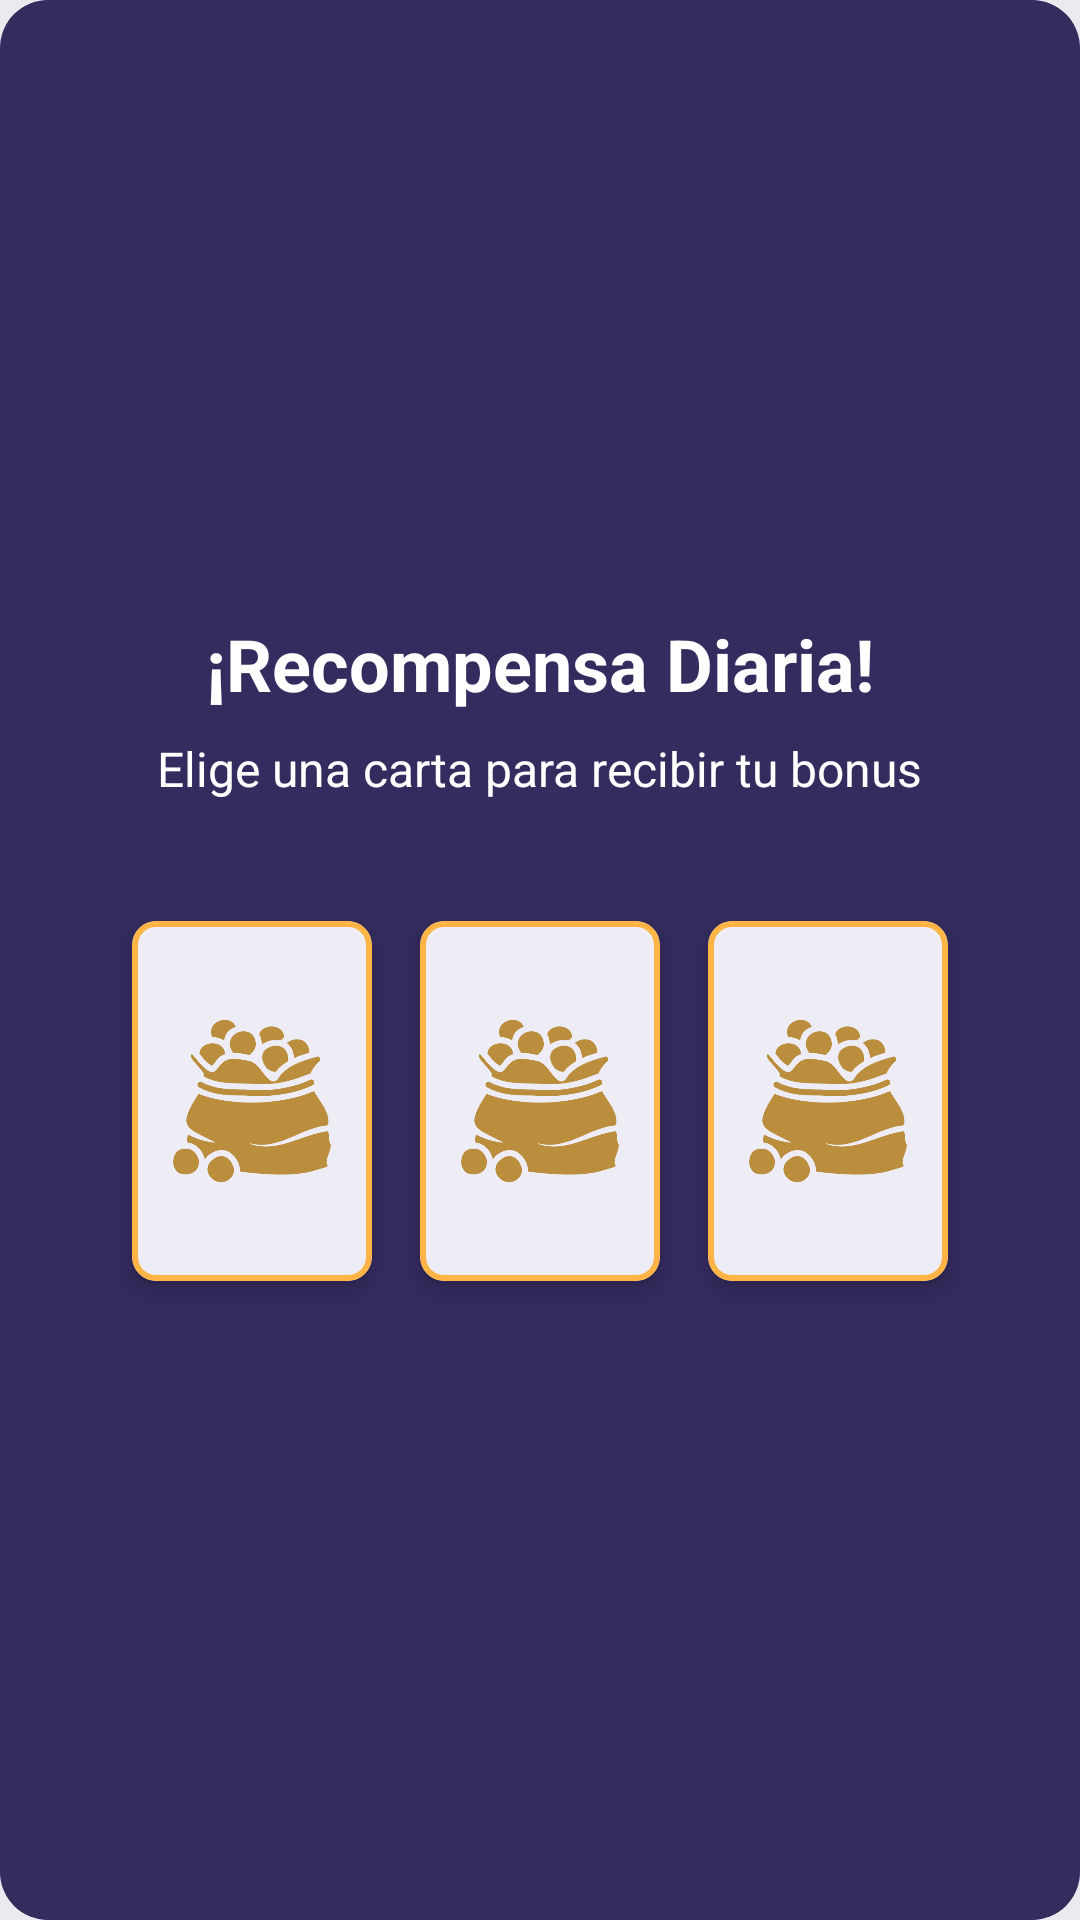

Layout XML and referenced resources for this Android screen:
<!-- AndroidManifest.xml: application theme Theme.Xpeando -->
<!-- res/layout/dialogo_recompensa_diaria.xml -->
<?xml version="1.0" encoding="utf-8"?>
<LinearLayout xmlns:android="http://schemas.android.com/apk/res/android"
    xmlns:app="http://schemas.android.com/apk/res-auto"
    android:layout_width="match_parent"
    android:layout_height="wrap_content"
    android:background="@drawable/bg_puntos_badge"
    android:backgroundTint="@color/xpeando_purple_dark"
    android:gravity="center"
    android:orientation="vertical"
    android:padding="24dp">

    <TextView
        android:layout_width="wrap_content"
        android:layout_height="wrap_content"
        android:text="¡Recompensa Diaria!"
        android:textColor="@color/white"
        android:textSize="24sp"
        android:textStyle="bold" />

    <TextView
        android:layout_width="wrap_content"
        android:layout_height="wrap_content"
        android:layout_marginTop="8dp"
        android:text="Elige una carta para recibir tu bonus"
        android:textColor="@color/white"
        android:textSize="16sp" />

    <LinearLayout
        android:layout_width="match_parent"
        android:layout_height="wrap_content"
        android:layout_marginTop="32dp"
        android:gravity="center"
        android:orientation="horizontal">

        
        <com.google.android.material.card.MaterialCardView
            android:id="@+id/card_1"
            android:layout_width="80dp"
            android:layout_height="120dp"
            android:layout_margin="8dp"
            app:cardCornerRadius="8dp"
            app:cardElevation="4dp"
            app:strokeColor="@color/xpeando_yellow_gold"
            app:strokeWidth="2dp">
            <ImageView
                android:id="@+id/iv_card_1"
                android:layout_width="match_parent"
                android:layout_height="match_parent"
                android:scaleType="centerInside"
                android:src="@drawable/premios"
                android:padding="8dp"/>
        </com.google.android.material.card.MaterialCardView>

        
        <com.google.android.material.card.MaterialCardView
            android:id="@+id/card_2"
            android:layout_width="80dp"
            android:layout_height="120dp"
            android:layout_margin="8dp"
            app:cardCornerRadius="8dp"
            app:cardElevation="4dp"
            app:strokeColor="@color/xpeando_yellow_gold"
            app:strokeWidth="2dp">
            <ImageView
                android:id="@+id/iv_card_2"
                android:layout_width="match_parent"
                android:layout_height="match_parent"
                android:scaleType="centerInside"
                android:src="@drawable/premios"
                android:padding="8dp"/>
        </com.google.android.material.card.MaterialCardView>

        
        <com.google.android.material.card.MaterialCardView
            android:id="@+id/card_3"
            android:layout_width="80dp"
            android:layout_height="120dp"
            android:layout_margin="8dp"
            app:cardCornerRadius="8dp"
            app:cardElevation="4dp"
            app:strokeColor="@color/xpeando_yellow_gold"
            app:strokeWidth="2dp">
            <ImageView
                android:id="@+id/iv_card_3"
                android:layout_width="match_parent"
                android:layout_height="match_parent"
                android:scaleType="centerInside"
                android:src="@drawable/premios"
                android:padding="8dp"/>
        </com.google.android.material.card.MaterialCardView>

    </LinearLayout>

    <TextView
        android:id="@+id/tv_recompensa_mensaje"
        android:layout_width="wrap_content"
        android:layout_height="wrap_content"
        android:layout_marginTop="24dp"
        android:text=""
        android:textColor="@color/xpeando_yellow_gold"
        android:textSize="18sp"
        android:textStyle="bold"
        android:visibility="gone"/>

    <Button
        android:id="@+id/btn_recompensa_aceptar"
        android:layout_width="wrap_content"
        android:layout_height="wrap_content"
        android:layout_marginTop="24dp"
        android:text="¡Genial!"
        android:visibility="gone" />

</LinearLayout>
<!-- resources referenced by this layout -->
<resources>
  <color name="white">#FFFFFFFF</color>
  <color name="xpeando_purple_dark">#342B5E</color>
  <color name="xpeando_yellow_gold">#FFB445</color>
  <!-- drawable bg_puntos_badge (drawable) -->
  <?xml version="1.0" encoding="utf-8"?>
  <shape xmlns:android="http://schemas.android.com/apk/res/android">
      <solid android:color="@color/xpeando_purple_primary" />
      <corners android:radius="16dp" />
  </shape>
  <!-- drawable premios: png bitmap (drawable, 41444 bytes) -->
  <style name="Theme.Xpeando" parent="Base.Theme.Xpeando" />
  <color name="xpeando_purple_primary">#4E4198</color>
  <style name="Base.Theme.Xpeando" parent="Theme.Material3.Light.NoActionBar">
          
          <item name="colorPrimary">@color/xpeando_purple_primary</item>
          <item name="colorOnPrimary">@color/white</item>
          <item name="colorPrimaryContainer">@color/xpeando_purple_light</item>
  
          <item name="android:windowBackground">@color/xpeando_bg_light</item>
          <item name="android:textColorPrimary">@color/xpeando_text_main</item>
          <item name="android:textColorSecondary">@color/xpeando_text_secondary</item>
  
          <item name="colorSurface">@color/xpeando</item>
          <item name="colorOnSurface">@color/xpeando_text_main</item>
  
          
          <item name="bottomNavigationStyle">@style/Widget.App.BottomNavigationView</item>
      </style>
  <color name="xpeando_purple_light">#7A6EB5</color>
  <color name="xpeando_bg_light">#EDE9F0</color>
  <color name="xpeando_text_main">#4E4198</color>
  <color name="xpeando_text_secondary">#878190</color>
  <color name="xpeando">#FFFFFF</color>
  <style name="Widget.App.BottomNavigationView" parent="Widget.MaterialComponents.BottomNavigationView">
          <item name="backgroundTint">@color/xpeando_purple_dark</item>
          <item name="itemIconTint">@color/bnv_tab_item_foreground</item>
          <item name="itemTextColor">@color/bnv_tab_item_foreground</item>
          <item name="itemRippleColor">@color/xpeando_purple_light</item>
  
          
          <item name="itemActiveIndicatorStyle">@style/App.CustomIndicator</item>
      </style>
  <style name="App.CustomIndicator" parent="Widget.Material3.BottomNavigationView.ActiveIndicator">
          <item name="android:width">48dp</item>
          <item name="android:height">32dp</item>
          <item name="android:color">@color/xpeando_purple_light</item>
      </style>
</resources>
